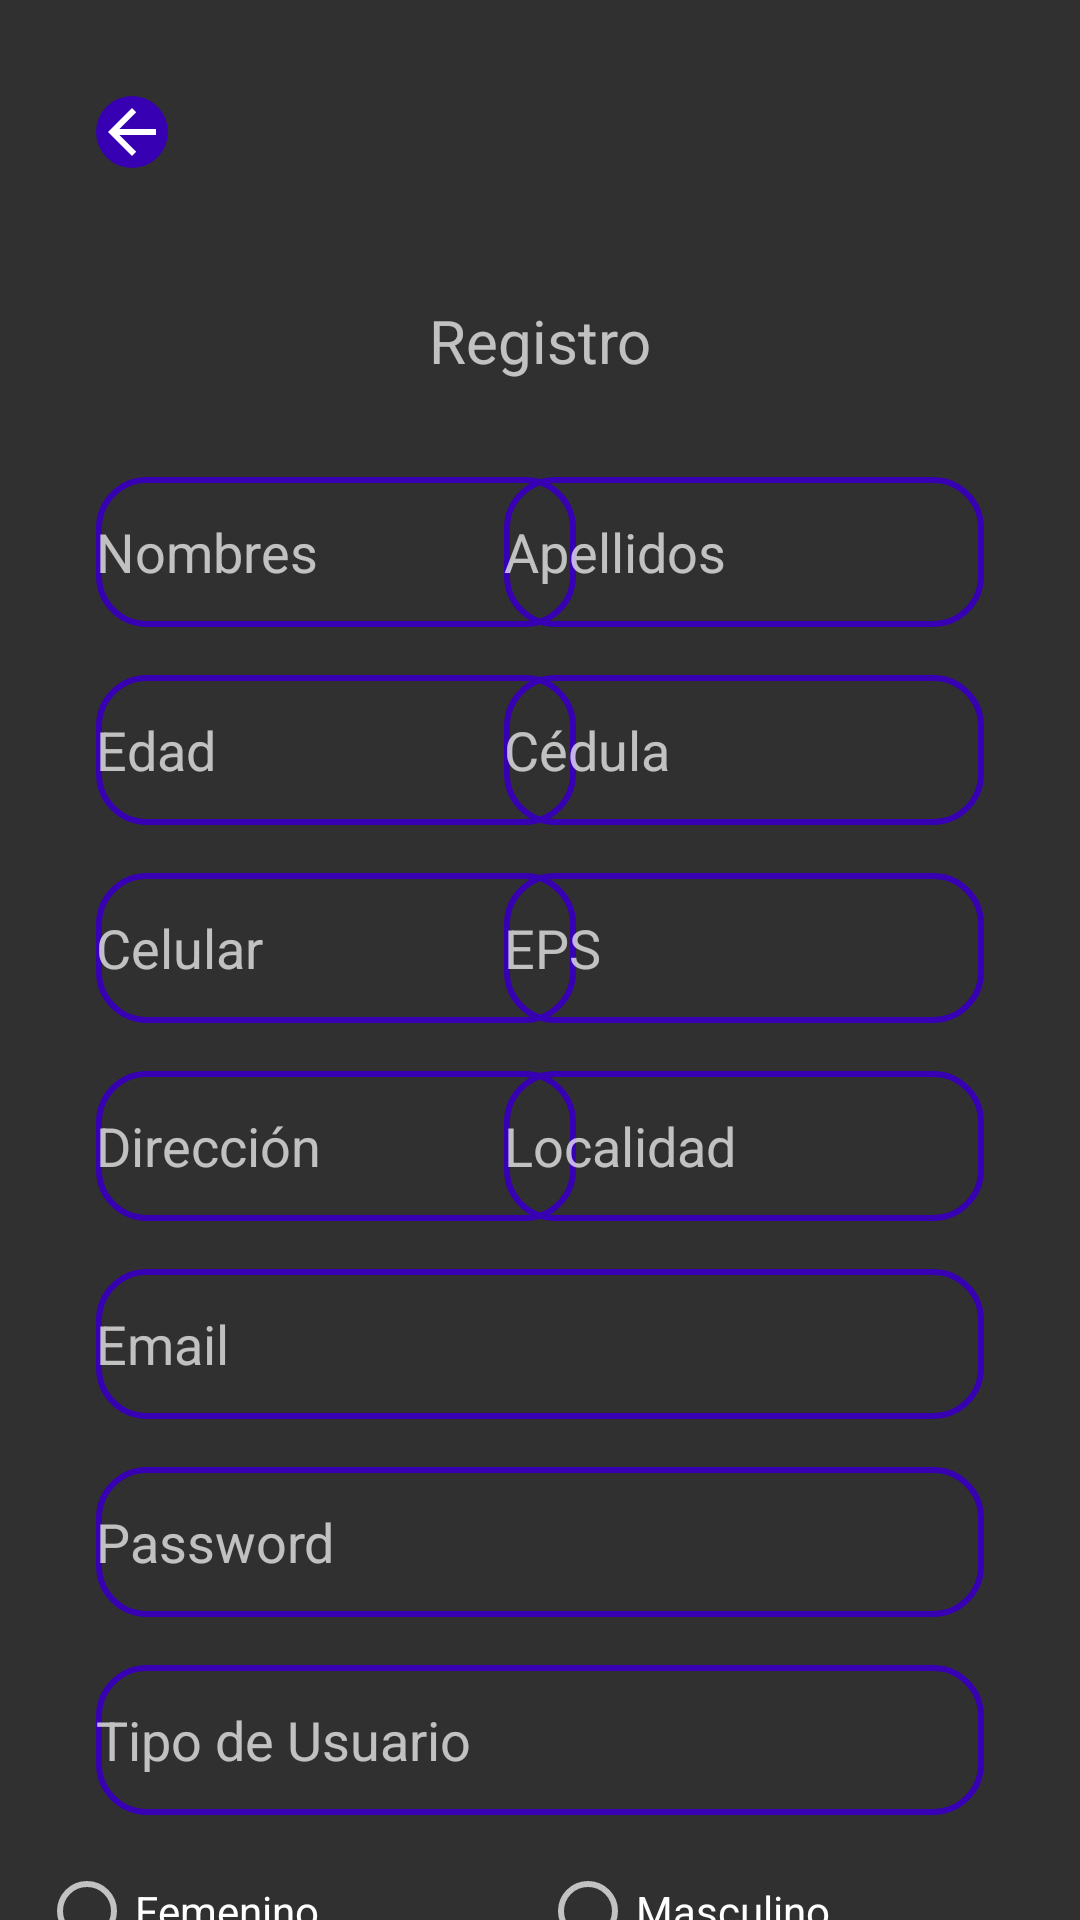

Produce the Android XML layout that renders to this screen, including the resource entries it uses.
<!-- AndroidManifest.xml: application theme Theme.AppCompat.NoActionBar -->
<!-- res/layout/activity_registro.xml -->
<?xml version="1.0" encoding="utf-8"?>
<androidx.constraintlayout.widget.ConstraintLayout xmlns:android="http://schemas.android.com/apk/res/android"
    xmlns:app="http://schemas.android.com/apk/res-auto"
    xmlns:tools="http://schemas.android.com/tools"
    android:layout_width="match_parent"
    android:layout_height="match_parent"
    tools:context=".Registro">

    <TextView
        android:id="@+id/textView2"
        android:layout_width="wrap_content"
        android:layout_height="wrap_content"
        android:layout_marginTop="100dp"
        android:text="@string/RE"
        android:textSize="20sp"
        app:layout_constraintEnd_toEndOf="parent"
        app:layout_constraintStart_toStartOf="parent"
        app:layout_constraintTop_toTopOf="parent" />

    <EditText
        android:id="@+id/Names"
        android:layout_width="160dp"
        android:layout_height="50dp"
        android:layout_marginStart="32dp"
        android:layout_marginLeft="32dp"
        android:layout_marginTop="32dp"
        android:background="@drawable/button_rounded_border"
        android:ems="10"
        android:hint="@string/name"
        android:inputType="textPersonName"
        app:layout_constraintStart_toStartOf="parent"
        app:layout_constraintTop_toBottomOf="@+id/textView2" />

    <EditText
        android:id="@+id/Apellidos"
        android:layout_width="160dp"
        android:layout_height="50dp"
        android:layout_marginTop="32dp"
        android:layout_marginEnd="32dp"
        android:layout_marginRight="32dp"
        android:background="@drawable/button_rounded_border"
        android:ems="10"
        android:hint="@string/ape"
        android:inputType="textPersonName"
        app:layout_constraintEnd_toEndOf="parent"
        app:layout_constraintTop_toBottomOf="@+id/textView2" />

    <EditText
        android:id="@+id/Edad"
        android:layout_width="160dp"
        android:layout_height="50dp"
        android:layout_marginStart="32dp"
        android:layout_marginLeft="32dp"
        android:layout_marginTop="16dp"
        android:background="@drawable/button_rounded_border"
        android:ems="10"
        android:hint="@string/Eda"
        android:inputType="textPersonName"
        app:layout_constraintStart_toStartOf="parent"
        app:layout_constraintTop_toBottomOf="@+id/Names" />

    <EditText
        android:id="@+id/documento"
        android:layout_width="160dp"
        android:layout_height="50dp"
        android:layout_marginTop="16dp"
        android:layout_marginEnd="32dp"
        android:layout_marginRight="32dp"
        android:background="@drawable/button_rounded_border"
        android:ems="10"
        android:hint="@string/ced"
        android:inputType="textPersonName"
        app:layout_constraintEnd_toEndOf="parent"
        app:layout_constraintTop_toBottomOf="@+id/Apellidos" />

    <EditText
        android:id="@+id/numTel"
        android:layout_width="160dp"
        android:layout_height="50dp"
        android:layout_marginStart="32dp"
        android:layout_marginLeft="32dp"
        android:layout_marginTop="16dp"
        android:background="@drawable/button_rounded_border"
        android:ems="10"
        android:hint="@string/num"
        android:inputType="textPersonName"
        app:layout_constraintStart_toStartOf="parent"
        app:layout_constraintTop_toBottomOf="@+id/Edad" />

    <EditText
        android:id="@+id/Medico"
        android:layout_width="160dp"
        android:layout_height="50dp"
        android:layout_marginTop="16dp"
        android:layout_marginEnd="32dp"
        android:layout_marginRight="32dp"
        android:background="@drawable/button_rounded_border"
        android:ems="10"
        android:hint="@string/medico"
        android:inputType="textPersonName"
        app:layout_constraintEnd_toEndOf="parent"
        app:layout_constraintTop_toBottomOf="@+id/documento" />

    <EditText
        android:id="@+id/Casa"
        android:layout_width="160dp"
        android:layout_height="50dp"
        android:layout_marginStart="32dp"
        android:layout_marginLeft="32dp"
        android:layout_marginTop="16dp"
        android:background="@drawable/button_rounded_border"
        android:ems="10"
        android:hint="@string/Dire"
        android:inputType="textPersonName"
        app:layout_constraintStart_toStartOf="parent"
        app:layout_constraintTop_toBottomOf="@+id/numTel" />

    <EditText
        android:id="@+id/Localidad"
        android:layout_width="160dp"
        android:layout_height="50dp"
        android:layout_marginTop="16dp"
        android:layout_marginEnd="32dp"
        android:layout_marginRight="32dp"
        android:background="@drawable/button_rounded_border"
        android:ems="10"
        android:hint="@string/Local"
        android:inputType="textPersonName"
        app:layout_constraintEnd_toEndOf="parent"
        app:layout_constraintTop_toBottomOf="@+id/Medico" />

    <EditText
        android:id="@+id/Correo"
        android:layout_width="match_parent"
        android:layout_height="50dp"
        android:layout_marginStart="32dp"
        android:layout_marginLeft="32dp"
        android:layout_marginTop="16dp"
        android:layout_marginEnd="32dp"
        android:layout_marginRight="32dp"
        android:background="@drawable/button_rounded_border"
        android:ems="10"
        android:hint="@string/correo"
        android:inputType="textPersonName"
        app:layout_constraintEnd_toEndOf="parent"
        app:layout_constraintStart_toStartOf="parent"
        app:layout_constraintTop_toBottomOf="@+id/Localidad" />

    <EditText
        android:id="@+id/contase"
        android:layout_width="match_parent"
        android:layout_height="50dp"
        android:layout_marginStart="32dp"
        android:layout_marginLeft="32dp"
        android:layout_marginTop="16dp"
        android:layout_marginEnd="32dp"
        android:layout_marginRight="32dp"
        android:background="@drawable/button_rounded_border"
        android:ems="10"
        android:hint="@string/Contrasn"
        android:inputType="textPassword"
        app:layout_constraintEnd_toEndOf="parent"
        app:layout_constraintStart_toStartOf="parent"
        app:layout_constraintTop_toBottomOf="@+id/Correo" />

    <Button
        android:id="@+id/registro"
        android:layout_width="match_parent"
        android:layout_height="wrap_content"
        android:layout_marginStart="32dp"
        android:layout_marginLeft="32dp"
        android:layout_marginTop="16dp"
        android:layout_marginEnd="32dp"
        android:layout_marginRight="32dp"
        android:background="@drawable/button_rounded"
        android:onClick="onClick"
        android:text="@string/Crear"
        app:layout_constraintEnd_toEndOf="parent"
        app:layout_constraintHorizontal_bias="0.0"
        app:layout_constraintStart_toStartOf="parent"
        app:layout_constraintTop_toBottomOf="@+id/radioGroup" />

    <ImageButton
        android:id="@+id/regreso"
        android:layout_width="wrap_content"
        android:layout_height="wrap_content"
        android:layout_marginStart="32dp"
        android:layout_marginLeft="32dp"
        android:layout_marginTop="32dp"
        android:background="@drawable/button_rounded"
        android:onClick="returnStart"
        app:layout_constraintStart_toStartOf="parent"
        app:layout_constraintTop_toTopOf="parent"
        app:srcCompat="@drawable/abc_vector_test" />

    <EditText
        android:id="@+id/tipousuario"
        android:layout_width="match_parent"
        android:layout_height="50dp"
        android:layout_marginStart="32dp"
        android:layout_marginLeft="32dp"
        android:layout_marginTop="16dp"
        android:layout_marginEnd="32dp"
        android:layout_marginRight="32dp"
        android:background="@drawable/button_rounded_border"
        android:ems="10"
        android:hint="@string/tipo"
        android:inputType="textPersonName"
        app:layout_constraintEnd_toEndOf="parent"
        app:layout_constraintHorizontal_bias="0.0"
        app:layout_constraintStart_toStartOf="parent"
        app:layout_constraintTop_toBottomOf="@+id/contase" />

    <RadioGroup
        android:id="@+id/radioGroup"
        android:layout_width="334dp"
        android:layout_height="33dp"
        android:layout_marginStart="32dp"
        android:layout_marginLeft="32dp"
        android:layout_marginTop="16dp"
        android:layout_marginEnd="32dp"
        android:layout_marginRight="32dp"
        android:orientation="horizontal"
        app:layout_constraintEnd_toEndOf="parent"
        app:layout_constraintStart_toStartOf="parent"
        app:layout_constraintTop_toBottomOf="@+id/tipousuario">

        <RadioButton
            android:id="@+id/Mujer"
            android:layout_width="167dp"
            android:layout_height="wrap_content"
            android:text="@string/women" />

        <RadioButton
            android:id="@+id/Hombre"
            android:layout_width="167dp"
            android:layout_height="wrap_content"
            android:text="@string/man" />
    </RadioGroup>

</androidx.constraintlayout.widget.ConstraintLayout>
<!-- resources referenced by this layout -->
<resources>
  <!-- drawable button_rounded (drawable) -->
  <?xml version="1.0" encoding="utf-8"?>
  <shape xmlns:android="http://schemas.android.com/apk/res/android">
      <corners android:radius="16dp" />
      <solid android:color="@color/design_default_color_primary_dark"/>
  </shape>
  <!-- drawable button_rounded_border (drawable) -->
  <?xml version="1.0" encoding="utf-8"?>
  <shape xmlns:android="http://schemas.android.com/apk/res/android">
      <corners android:radius="16dp" />
      <stroke android:width="2dp"
          android:color="@color/design_default_color_primary_dark"/>
  </shape>
  <string name="Contrasn">Password</string>
  <string name="Crear">Crear Usuario</string>
  <string name="Dire">Dirección</string>
  <string name="Eda">Edad</string>
  <string name="Local">Localidad</string>
  <string name="RE">Registro</string>
  <string name="ape">Apellidos</string>
  <string name="ced">Cédula</string>
  <string name="correo">Email</string>
  <string name="man">Masculino</string>
  <string name="medico">EPS</string>
  <string name="name">Nombres</string>
  <string name="num">Celular</string>
  <string name="tipo">Tipo de Usuario</string>
  <string name="women">Femenino</string>
</resources>
